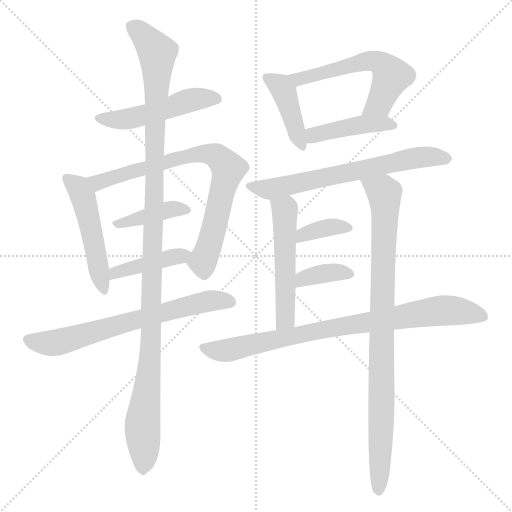
t = 0.00 s
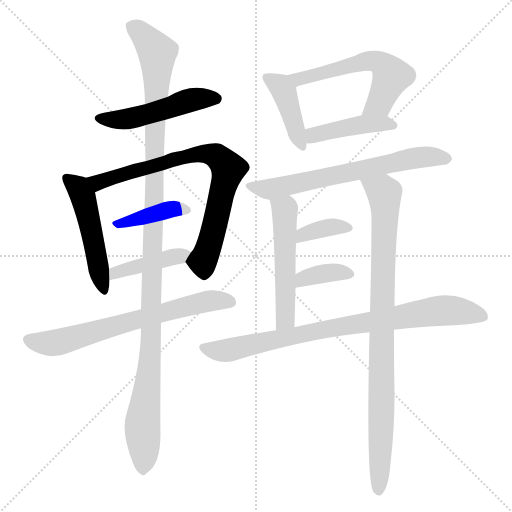
t = 2.34 s
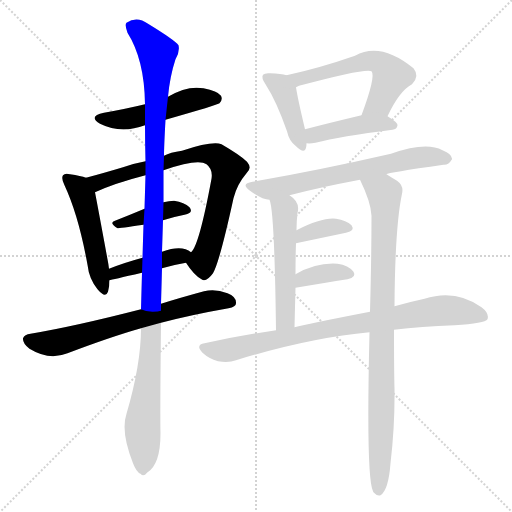
t = 4.67 s
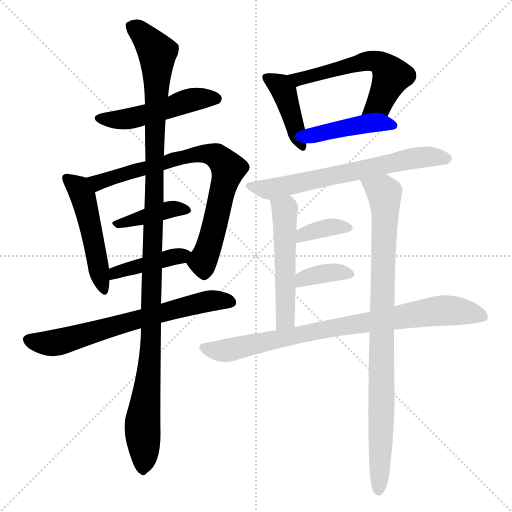
t = 7.01 s
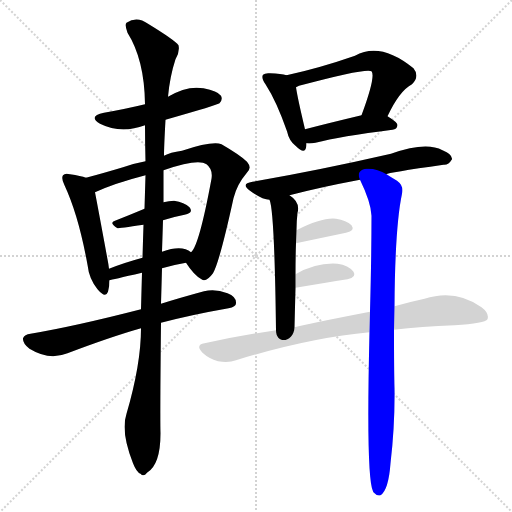
t = 9.34 s
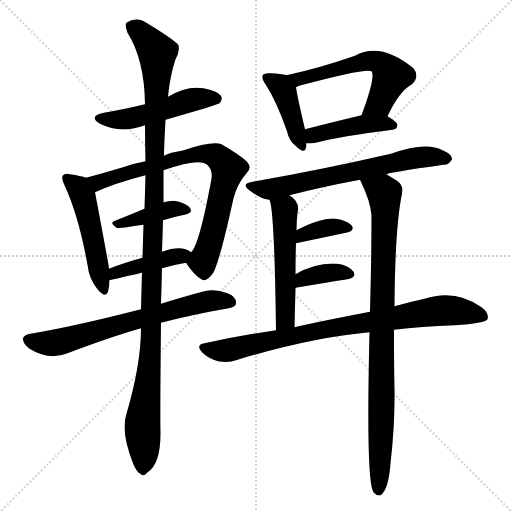
t = 11.68 s

The animated SVG that drew these frames (rendered in a browser with its animation timeline set to each time). Animation: 16 CSS @keyframes rules; one cycle of 11.68 s.

<svg version="1.1" viewBox="0 0 1024 1024" xmlns="http://www.w3.org/2000/svg">
  <g stroke="lightgray" stroke-dasharray="1,1" stroke-width="1" transform="scale(4, 4)">
    <line x1="0" y1="0" x2="256" y2="256"></line>
    <line x1="256" y1="0" x2="0" y2="256"></line>
    <line x1="128" y1="0" x2="128" y2="256"></line>
    <line x1="0" y1="128" x2="256" y2="128"></line>
  </g>
<g transform="scale(1, -1) translate(0, -900)">
   <style type="text/css">
    @keyframes keyframes0 {
      from {
       stroke: blue;
       stroke-dashoffset: 494;
       stroke-width: 128;
       }
       62% {
       animation-timing-function: step-end;
       stroke: blue;
       stroke-dashoffset: 0;
       stroke-width: 128;
       }
       to {
       stroke: black;
       stroke-width: 1024;
       }
       }
       #make-me-a-hanzi-animation-0 {
         animation: keyframes0 0.652018s both;
         animation-delay: 0.000000s;
         animation-timing-function: linear;
       }
    @keyframes keyframes1 {
      from {
       stroke: blue;
       stroke-dashoffset: 496;
       stroke-width: 128;
       }
       62% {
       animation-timing-function: step-end;
       stroke: blue;
       stroke-dashoffset: 0;
       stroke-width: 128;
       }
       to {
       stroke: black;
       stroke-width: 1024;
       }
       }
       #make-me-a-hanzi-animation-1 {
         animation: keyframes1 0.653646s both;
         animation-delay: 0.652018s;
         animation-timing-function: linear;
       }
    @keyframes keyframes2 {
      from {
       stroke: blue;
       stroke-dashoffset: 765;
       stroke-width: 128;
       }
       71% {
       animation-timing-function: step-end;
       stroke: blue;
       stroke-dashoffset: 0;
       stroke-width: 128;
       }
       to {
       stroke: black;
       stroke-width: 1024;
       }
       }
       #make-me-a-hanzi-animation-2 {
         animation: keyframes2 0.872559s both;
         animation-delay: 1.305664s;
         animation-timing-function: linear;
       }
    @keyframes keyframes3 {
      from {
       stroke: blue;
       stroke-dashoffset: 396;
       stroke-width: 128;
       }
       56% {
       animation-timing-function: step-end;
       stroke: blue;
       stroke-dashoffset: 0;
       stroke-width: 128;
       }
       to {
       stroke: black;
       stroke-width: 1024;
       }
       }
       #make-me-a-hanzi-animation-3 {
         animation: keyframes3 0.572266s both;
         animation-delay: 2.178223s;
         animation-timing-function: linear;
       }
    @keyframes keyframes4 {
      from {
       stroke: blue;
       stroke-dashoffset: 418;
       stroke-width: 128;
       }
       58% {
       animation-timing-function: step-end;
       stroke: blue;
       stroke-dashoffset: 0;
       stroke-width: 128;
       }
       to {
       stroke: black;
       stroke-width: 1024;
       }
       }
       #make-me-a-hanzi-animation-4 {
         animation: keyframes4 0.590169s both;
         animation-delay: 2.750488s;
         animation-timing-function: linear;
       }
    @keyframes keyframes5 {
      from {
       stroke: blue;
       stroke-dashoffset: 673;
       stroke-width: 128;
       }
       69% {
       animation-timing-function: step-end;
       stroke: blue;
       stroke-dashoffset: 0;
       stroke-width: 128;
       }
       to {
       stroke: black;
       stroke-width: 1024;
       }
       }
       #make-me-a-hanzi-animation-5 {
         animation: keyframes5 0.797689s both;
         animation-delay: 3.340658s;
         animation-timing-function: linear;
       }
    @keyframes keyframes6 {
      from {
       stroke: blue;
       stroke-dashoffset: 1160;
       stroke-width: 128;
       }
       79% {
       animation-timing-function: step-end;
       stroke: blue;
       stroke-dashoffset: 0;
       stroke-width: 128;
       }
       to {
       stroke: black;
       stroke-width: 1024;
       }
       }
       #make-me-a-hanzi-animation-6 {
         animation: keyframes6 1.194010s both;
         animation-delay: 4.138346s;
         animation-timing-function: linear;
       }
    @keyframes keyframes7 {
      from {
       stroke: blue;
       stroke-dashoffset: 414;
       stroke-width: 128;
       }
       57% {
       animation-timing-function: step-end;
       stroke: blue;
       stroke-dashoffset: 0;
       stroke-width: 128;
       }
       to {
       stroke: black;
       stroke-width: 1024;
       }
       }
       #make-me-a-hanzi-animation-7 {
         animation: keyframes7 0.586914s both;
         animation-delay: 5.332357s;
         animation-timing-function: linear;
       }
    @keyframes keyframes8 {
      from {
       stroke: blue;
       stroke-dashoffset: 566;
       stroke-width: 128;
       }
       65% {
       animation-timing-function: step-end;
       stroke: blue;
       stroke-dashoffset: 0;
       stroke-width: 128;
       }
       to {
       stroke: black;
       stroke-width: 1024;
       }
       }
       #make-me-a-hanzi-animation-8 {
         animation: keyframes8 0.710612s both;
         animation-delay: 5.919271s;
         animation-timing-function: linear;
       }
    @keyframes keyframes9 {
      from {
       stroke: blue;
       stroke-dashoffset: 431;
       stroke-width: 128;
       }
       58% {
       animation-timing-function: step-end;
       stroke: blue;
       stroke-dashoffset: 0;
       stroke-width: 128;
       }
       to {
       stroke: black;
       stroke-width: 1024;
       }
       }
       #make-me-a-hanzi-animation-9 {
         animation: keyframes9 0.600749s both;
         animation-delay: 6.629883s;
         animation-timing-function: linear;
       }
    @keyframes keyframes10 {
      from {
       stroke: blue;
       stroke-dashoffset: 656;
       stroke-width: 128;
       }
       68% {
       animation-timing-function: step-end;
       stroke: blue;
       stroke-dashoffset: 0;
       stroke-width: 128;
       }
       to {
       stroke: black;
       stroke-width: 1024;
       }
       }
       #make-me-a-hanzi-animation-10 {
         animation: keyframes10 0.783854s both;
         animation-delay: 7.230632s;
         animation-timing-function: linear;
       }
    @keyframes keyframes11 {
      from {
       stroke: blue;
       stroke-dashoffset: 521;
       stroke-width: 128;
       }
       63% {
       animation-timing-function: step-end;
       stroke: blue;
       stroke-dashoffset: 0;
       stroke-width: 128;
       }
       to {
       stroke: black;
       stroke-width: 1024;
       }
       }
       #make-me-a-hanzi-animation-11 {
         animation: keyframes11 0.673991s both;
         animation-delay: 8.014486s;
         animation-timing-function: linear;
       }
    @keyframes keyframes12 {
      from {
       stroke: blue;
       stroke-dashoffset: 896;
       stroke-width: 128;
       }
       74% {
       animation-timing-function: step-end;
       stroke: blue;
       stroke-dashoffset: 0;
       stroke-width: 128;
       }
       to {
       stroke: black;
       stroke-width: 1024;
       }
       }
       #make-me-a-hanzi-animation-12 {
         animation: keyframes12 0.979167s both;
         animation-delay: 8.688477s;
         animation-timing-function: linear;
       }
    @keyframes keyframes13 {
      from {
       stroke: blue;
       stroke-dashoffset: 361;
       stroke-width: 128;
       }
       54% {
       animation-timing-function: step-end;
       stroke: blue;
       stroke-dashoffset: 0;
       stroke-width: 128;
       }
       to {
       stroke: black;
       stroke-width: 1024;
       }
       }
       #make-me-a-hanzi-animation-13 {
         animation: keyframes13 0.543783s both;
         animation-delay: 9.667643s;
         animation-timing-function: linear;
       }
    @keyframes keyframes14 {
      from {
       stroke: blue;
       stroke-dashoffset: 363;
       stroke-width: 128;
       }
       54% {
       animation-timing-function: step-end;
       stroke: blue;
       stroke-dashoffset: 0;
       stroke-width: 128;
       }
       to {
       stroke: black;
       stroke-width: 1024;
       }
       }
       #make-me-a-hanzi-animation-14 {
         animation: keyframes14 0.545410s both;
         animation-delay: 10.211426s;
         animation-timing-function: linear;
       }
    @keyframes keyframes15 {
      from {
       stroke: blue;
       stroke-dashoffset: 825;
       stroke-width: 128;
       }
       73% {
       animation-timing-function: step-end;
       stroke: blue;
       stroke-dashoffset: 0;
       stroke-width: 128;
       }
       to {
       stroke: black;
       stroke-width: 1024;
       }
       }
       #make-me-a-hanzi-animation-15 {
         animation: keyframes15 0.921387s both;
         animation-delay: 10.756836s;
         animation-timing-function: linear;
       }
</style>
<path d="M 331.0 660.5 Q 436.0 690.5 439.0 693.5 Q 446.0 700.5 442.0 708.5 Q 435.0 718.5 407.0 723.5 Q 374.0 729.5 336.0 706.5 L 290.0 691.5 Q 253.0 682.5 208.0 674.5 Q 175.0 667.5 200.0 652.5 Q 242.0 631.5 290.0 649.5 L 331.0 660.5 Z" fill="lightgray"></path> 
<path d="M 172.0 544.5 Q 162.0 548.5 140.0 551.5 Q 130.0 554.5 126.0 549.5 Q 122.0 543.5 129.0 529.5 Q 157.0 469.5 175.0 370.5 Q 178.0 342.5 195.0 321.5 Q 211.0 302.5 216.0 316.5 Q 219.0 326.5 219.0 339.5 L 218.0 362.5 Q 217.0 371.5 215.0 381.5 Q 196.0 484.5 190.0 515.5 C 185.0 540.5 185.0 540.5 172.0 544.5 Z" fill="lightgray"></path> 
<path d="M 372.0 374.5 Q 388.0 349.5 403.0 341.5 Q 412.0 334.5 426.0 353.5 Q 439.0 375.5 467.0 503.5 Q 474.0 531.5 493.0 553.5 Q 505.0 563.5 494.0 576.5 Q 481.0 589.5 443.0 611.5 Q 425.0 618.5 364.0 598.5 Q 340.0 595.5 328.0 588.5 L 291.0 577.5 Q 269.0 573.5 246.0 565.5 Q 206.0 553.5 172.0 544.5 C 143.0 536.5 162.0 503.5 190.0 515.5 Q 229.0 533.5 291.0 549.5 L 327.0 559.5 Q 396.0 583.5 413.0 571.5 Q 426.0 561.5 423.0 542.5 Q 398.0 407.5 382.0 395.5 C 370.0 376.5 370.0 376.5 372.0 374.5 Z" fill="lightgray"></path> 
<path d="M 326.0 459.5 Q 348.0 466.5 369.0 470.5 Q 388.0 474.5 379.0 485.5 Q 369.0 495.5 348.0 498.5 Q 338.0 498.5 327.0 495.5 L 289.0 482.5 Q 258.0 469.5 230.0 458.5 Q 217.0 454.5 235.0 443.5 Q 238.0 443.5 287.0 450.5 L 326.0 459.5 Z" fill="lightgray"></path> 
<path d="M 324.0 363.5 Q 348.0 370.5 372.0 374.5 C 402.0 379.5 404.0 380.5 382.0 395.5 Q 364.0 410.5 324.0 396.5 L 285.0 384.5 Q 248.0 374.5 218.0 362.5 C 190.0 351.5 190.0 332.5 219.0 339.5 Q 223.0 340.5 284.0 354.5 L 324.0 363.5 Z" fill="lightgray"></path> 
<path d="M 322.0 254.5 Q 383.0 270.5 457.0 283.5 Q 472.0 286.5 472.0 293.5 Q 473.0 306.5 455.0 313.5 Q 430.0 323.5 408.0 317.5 Q 360.0 304.5 322.0 292.5 L 282.0 281.5 Q 150.0 247.5 61.0 232.5 Q 49.0 231.5 46.0 223.5 Q 45.0 213.5 59.0 202.5 Q 98.0 178.5 135.0 193.5 Q 222.0 226.5 282.0 243.5 L 322.0 254.5 Z" fill="lightgray"></path> 
<path d="M 282.0 243.5 Q 282.0 171.5 253.0 72.5 Q 241.0 36.5 266.0 -26.5 Q 273.0 -44.5 281.0 -47.5 Q 287.0 -54.5 294.0 -45.5 Q 321.0 -29.5 321.0 33.5 Q 320.0 67.5 322.0 254.5 L 322.0 292.5 Q 323.0 326.5 324.0 363.5 L 324.0 396.5 Q 325.0 427.5 326.0 459.5 L 327.0 495.5 Q 327.0 526.5 327.0 559.5 L 328.0 588.5 Q 328.0 606.5 331.0 660.5 L 336.0 706.5 Q 340.0 748.5 351.0 781.5 Q 360.0 796.5 357.0 809.5 Q 350.0 819.5 296.0 852.5 Q 274.0 868.5 253.0 854.5 Q 249.0 850.5 255.0 834.5 Q 289.0 780.5 290.0 691.5 L 290.0 649.5 Q 290.0 615.5 291.0 577.5 L 291.0 549.5 Q 290.0 516.5 289.0 482.5 L 287.0 450.5 Q 286.0 419.5 285.0 384.5 L 284.0 354.5 Q 283.0 320.5 282.0 281.5 L 282.0 243.5 Z" fill="lightgray"></path> 
<path d="M 573.0 749.5 Q 563.0 752.5 540.0 753.5 Q 530.0 754.5 526.0 750.5 Q 522.0 744.5 531.0 731.5 Q 553.0 697.5 574.0 637.5 Q 578.0 618.5 591.0 608.5 Q 609.0 590.5 612.0 604.5 Q 613.0 608.5 613.0 613.5 L 610.0 641.5 Q 595.0 704.5 592.0 725.5 C 589.0 745.5 589.0 745.5 573.0 749.5 Z" fill="lightgray"></path> 
<path d="M 775.0 667.5 Q 799.0 718.5 824.0 731.5 Q 840.0 747.5 827.0 763.5 Q 761.0 817.5 710.0 788.5 Q 638.0 763.5 573.0 749.5 C 544.0 743.5 564.0 714.5 592.0 725.5 Q 593.0 726.5 598.0 728.5 Q 733.0 764.5 743.0 757.5 Q 752.0 747.5 723.0 669.5 C 713.0 641.5 762.0 640.5 775.0 667.5 Z" fill="lightgray"></path> 
<path d="M 613.0 613.5 Q 620.0 612.5 631.0 614.5 Q 680.0 627.5 785.0 640.5 Q 794.0 641.5 795.0 649.5 Q 795.0 655.5 775.0 667.5 C 758.0 677.5 752.0 676.5 723.0 669.5 Q 656.0 653.5 610.0 641.5 C 581.0 633.5 583.0 615.5 613.0 613.5 Z" fill="lightgray"></path> 
<path d="M 773.0 551.5 Q 774.0 554.5 887.0 570.5 Q 897.0 569.5 904.0 581.5 Q 905.0 591.5 885.0 599.5 Q 852.0 617.5 782.0 592.5 Q 638.0 559.5 505.0 536.5 Q 480.0 532.5 500.0 518.5 Q 524.0 500.5 539.0 500.5 L 579.0 509.5 Q 640.0 525.5 720.0 540.5 L 773.0 551.5 Z" fill="lightgray"></path> 
<path d="M 539.0 500.5 Q 549.0 479.5 552.0 239.5 C 552.0 209.5 588.0 215.5 589.0 245.5 Q 590.0 287.5 591.0 324.5 L 591.0 351.5 Q 591.0 384.5 592.0 413.5 L 593.0 439.5 Q 593.0 457.5 595.0 474.5 Q 601.0 495.5 579.0 509.5 C 555.0 527.5 531.0 529.5 539.0 500.5 Z" fill="lightgray"></path> 
<path d="M 739.0 235.5 Q 732.0 -55.5 746.0 -82.5 Q 746.0 -83.5 748.0 -85.5 Q 754.0 -92.5 761.0 -90.5 Q 777.0 -80.5 781.0 -26.5 Q 790.0 49.5 789.0 123.5 Q 788.0 157.5 788.0 240.5 L 789.0 287.5 Q 790.0 446.5 804.0 512.5 Q 808.0 528.5 794.0 538.5 Q 782.0 545.5 773.0 551.5 C 748.0 567.5 707.0 567.5 720.0 540.5 Q 742.0 495.5 743.0 468.5 Q 743.0 387.5 740.0 276.5 L 739.0 235.5 Z" fill="lightgray"></path> 
<path d="M 592.0 413.5 Q 649.0 425.5 692.0 434.5 Q 711.0 438.5 703.0 449.5 Q 693.0 459.5 672.0 462.5 Q 644.0 465.5 593.0 439.5 C 566.0 426.5 563.0 407.5 592.0 413.5 Z" fill="lightgray"></path> 
<path d="M 591.0 324.5 Q 651.0 334.5 695.0 341.5 Q 714.0 345.5 707.0 356.5 Q 697.0 369.5 675.0 372.5 Q 633.0 375.5 591.0 351.5 C 565.0 336.5 561.0 319.5 591.0 324.5 Z" fill="lightgray"></path> 
<path d="M 552.0 239.5 Q 483.0 229.5 409.0 213.5 Q 390.0 210.5 405.0 194.5 Q 418.0 182.5 436.0 177.5 Q 457.0 173.5 472.0 179.5 Q 619.0 224.5 739.0 235.5 L 788.0 240.5 Q 842.0 247.5 909.0 249.5 Q 970.0 253.5 975.0 261.5 Q 979.0 273.5 963.0 285.5 Q 911.0 322.5 849.0 302.5 Q 821.0 296.5 789.0 287.5 L 740.0 276.5 Q 616.0 252.5 589.0 245.5 L 552.0 239.5 Z" fill="lightgray"></path> 
      <clipPath id="make-me-a-hanzi-clip-0">
      <path d="M 331.0 660.5 Q 436.0 690.5 439.0 693.5 Q 446.0 700.5 442.0 708.5 Q 435.0 718.5 407.0 723.5 Q 374.0 729.5 336.0 706.5 L 290.0 691.5 Q 253.0 682.5 208.0 674.5 Q 175.0 667.5 200.0 652.5 Q 242.0 631.5 290.0 649.5 L 331.0 660.5 Z" fill="lightgray"></path>
      </clipPath>
      <path clip-path="url(#make-me-a-hanzi-clip-0)" d="M 201.0 664.5 L 225.0 659.5 L 262.0 663.5 L 388.0 701.5 L 433.0 702.5 " fill="none" id="make-me-a-hanzi-animation-0" stroke-dasharray="366 732" stroke-linecap="round"></path>

      <clipPath id="make-me-a-hanzi-clip-1">
      <path d="M 172.0 544.5 Q 162.0 548.5 140.0 551.5 Q 130.0 554.5 126.0 549.5 Q 122.0 543.5 129.0 529.5 Q 157.0 469.5 175.0 370.5 Q 178.0 342.5 195.0 321.5 Q 211.0 302.5 216.0 316.5 Q 219.0 326.5 219.0 339.5 L 218.0 362.5 Q 217.0 371.5 215.0 381.5 Q 196.0 484.5 190.0 515.5 C 185.0 540.5 185.0 540.5 172.0 544.5 Z" fill="lightgray"></path>
      </clipPath>
      <path clip-path="url(#make-me-a-hanzi-clip-1)" d="M 134.0 544.5 L 154.0 527.5 L 166.0 506.5 L 206.0 321.5 " fill="none" id="make-me-a-hanzi-animation-1" stroke-dasharray="368 736" stroke-linecap="round"></path>

      <clipPath id="make-me-a-hanzi-clip-2">
      <path d="M 372.0 374.5 Q 388.0 349.5 403.0 341.5 Q 412.0 334.5 426.0 353.5 Q 439.0 375.5 467.0 503.5 Q 474.0 531.5 493.0 553.5 Q 505.0 563.5 494.0 576.5 Q 481.0 589.5 443.0 611.5 Q 425.0 618.5 364.0 598.5 Q 340.0 595.5 328.0 588.5 L 291.0 577.5 Q 269.0 573.5 246.0 565.5 Q 206.0 553.5 172.0 544.5 C 143.0 536.5 162.0 503.5 190.0 515.5 Q 229.0 533.5 291.0 549.5 L 327.0 559.5 Q 396.0 583.5 413.0 571.5 Q 426.0 561.5 423.0 542.5 Q 398.0 407.5 382.0 395.5 C 370.0 376.5 370.0 376.5 372.0 374.5 Z" fill="lightgray"></path>
      </clipPath>
      <path clip-path="url(#make-me-a-hanzi-clip-2)" d="M 180.0 542.5 L 203.0 536.5 L 377.0 589.5 L 411.0 593.5 L 434.0 587.5 L 456.0 562.5 L 431.0 451.5 L 405.0 377.5 L 409.0 358.5 " fill="none" id="make-me-a-hanzi-animation-2" stroke-dasharray="637 1274" stroke-linecap="round"></path>

      <clipPath id="make-me-a-hanzi-clip-3">
      <path d="M 326.0 459.5 Q 348.0 466.5 369.0 470.5 Q 388.0 474.5 379.0 485.5 Q 369.0 495.5 348.0 498.5 Q 338.0 498.5 327.0 495.5 L 289.0 482.5 Q 258.0 469.5 230.0 458.5 Q 217.0 454.5 235.0 443.5 Q 238.0 443.5 287.0 450.5 L 326.0 459.5 Z" fill="lightgray"></path>
      </clipPath>
      <path clip-path="url(#make-me-a-hanzi-clip-3)" d="M 236.0 452.5 L 336.0 480.5 L 372.0 479.5 " fill="none" id="make-me-a-hanzi-animation-3" stroke-dasharray="268 536" stroke-linecap="round"></path>

      <clipPath id="make-me-a-hanzi-clip-4">
      <path d="M 324.0 363.5 Q 348.0 370.5 372.0 374.5 C 402.0 379.5 404.0 380.5 382.0 395.5 Q 364.0 410.5 324.0 396.5 L 285.0 384.5 Q 248.0 374.5 218.0 362.5 C 190.0 351.5 190.0 332.5 219.0 339.5 Q 223.0 340.5 284.0 354.5 L 324.0 363.5 Z" fill="lightgray"></path>
      </clipPath>
      <path clip-path="url(#make-me-a-hanzi-clip-4)" d="M 220.0 345.5 L 241.0 358.5 L 374.0 392.5 " fill="none" id="make-me-a-hanzi-animation-4" stroke-dasharray="290 580" stroke-linecap="round"></path>

      <clipPath id="make-me-a-hanzi-clip-5">
      <path d="M 322.0 254.5 Q 383.0 270.5 457.0 283.5 Q 472.0 286.5 472.0 293.5 Q 473.0 306.5 455.0 313.5 Q 430.0 323.5 408.0 317.5 Q 360.0 304.5 322.0 292.5 L 282.0 281.5 Q 150.0 247.5 61.0 232.5 Q 49.0 231.5 46.0 223.5 Q 45.0 213.5 59.0 202.5 Q 98.0 178.5 135.0 193.5 Q 222.0 226.5 282.0 243.5 L 322.0 254.5 Z" fill="lightgray"></path>
      </clipPath>
      <path clip-path="url(#make-me-a-hanzi-clip-5)" d="M 56.0 220.5 L 110.0 214.5 L 390.0 292.5 L 418.0 298.5 L 461.0 296.5 " fill="none" id="make-me-a-hanzi-animation-5" stroke-dasharray="545 1090" stroke-linecap="round"></path>

      <clipPath id="make-me-a-hanzi-clip-6">
      <path d="M 282.0 243.5 Q 282.0 171.5 253.0 72.5 Q 241.0 36.5 266.0 -26.5 Q 273.0 -44.5 281.0 -47.5 Q 287.0 -54.5 294.0 -45.5 Q 321.0 -29.5 321.0 33.5 Q 320.0 67.5 322.0 254.5 L 322.0 292.5 Q 323.0 326.5 324.0 363.5 L 324.0 396.5 Q 325.0 427.5 326.0 459.5 L 327.0 495.5 Q 327.0 526.5 327.0 559.5 L 328.0 588.5 Q 328.0 606.5 331.0 660.5 L 336.0 706.5 Q 340.0 748.5 351.0 781.5 Q 360.0 796.5 357.0 809.5 Q 350.0 819.5 296.0 852.5 Q 274.0 868.5 253.0 854.5 Q 249.0 850.5 255.0 834.5 Q 289.0 780.5 290.0 691.5 L 290.0 649.5 Q 290.0 615.5 291.0 577.5 L 291.0 549.5 Q 290.0 516.5 289.0 482.5 L 287.0 450.5 Q 286.0 419.5 285.0 384.5 L 284.0 354.5 Q 283.0 320.5 282.0 281.5 L 282.0 243.5 Z" fill="lightgray"></path>
      </clipPath>
      <path clip-path="url(#make-me-a-hanzi-clip-6)" d="M 264.0 848.5 L 315.0 794.5 L 304.0 241.5 L 285.0 50.5 L 286.0 -34.5 " fill="none" id="make-me-a-hanzi-animation-6" stroke-dasharray="1032 2064" stroke-linecap="round"></path>

      <clipPath id="make-me-a-hanzi-clip-7">
      <path d="M 573.0 749.5 Q 563.0 752.5 540.0 753.5 Q 530.0 754.5 526.0 750.5 Q 522.0 744.5 531.0 731.5 Q 553.0 697.5 574.0 637.5 Q 578.0 618.5 591.0 608.5 Q 609.0 590.5 612.0 604.5 Q 613.0 608.5 613.0 613.5 L 610.0 641.5 Q 595.0 704.5 592.0 725.5 C 589.0 745.5 589.0 745.5 573.0 749.5 Z" fill="lightgray"></path>
      </clipPath>
      <path clip-path="url(#make-me-a-hanzi-clip-7)" d="M 534.0 745.5 L 557.0 730.5 L 568.0 714.5 L 602.0 608.5 " fill="none" id="make-me-a-hanzi-animation-7" stroke-dasharray="286 572" stroke-linecap="round"></path>

      <clipPath id="make-me-a-hanzi-clip-8">
      <path d="M 775.0 667.5 Q 799.0 718.5 824.0 731.5 Q 840.0 747.5 827.0 763.5 Q 761.0 817.5 710.0 788.5 Q 638.0 763.5 573.0 749.5 C 544.0 743.5 564.0 714.5 592.0 725.5 Q 593.0 726.5 598.0 728.5 Q 733.0 764.5 743.0 757.5 Q 752.0 747.5 723.0 669.5 C 713.0 641.5 762.0 640.5 775.0 667.5 Z" fill="lightgray"></path>
      </clipPath>
      <path clip-path="url(#make-me-a-hanzi-clip-8)" d="M 581.0 746.5 L 608.0 741.5 L 728.0 776.5 L 755.0 776.5 L 775.0 761.5 L 782.0 747.5 L 756.0 692.5 L 730.0 680.5 " fill="none" id="make-me-a-hanzi-animation-8" stroke-dasharray="438 876" stroke-linecap="round"></path>

      <clipPath id="make-me-a-hanzi-clip-9">
      <path d="M 613.0 613.5 Q 620.0 612.5 631.0 614.5 Q 680.0 627.5 785.0 640.5 Q 794.0 641.5 795.0 649.5 Q 795.0 655.5 775.0 667.5 C 758.0 677.5 752.0 676.5 723.0 669.5 Q 656.0 653.5 610.0 641.5 C 581.0 633.5 583.0 615.5 613.0 613.5 Z" fill="lightgray"></path>
      </clipPath>
      <path clip-path="url(#make-me-a-hanzi-clip-9)" d="M 617.0 621.5 L 632.0 631.5 L 703.0 647.5 L 768.0 653.5 L 786.0 649.5 " fill="none" id="make-me-a-hanzi-animation-9" stroke-dasharray="303 606" stroke-linecap="round"></path>

      <clipPath id="make-me-a-hanzi-clip-10">
      <path d="M 773.0 551.5 Q 774.0 554.5 887.0 570.5 Q 897.0 569.5 904.0 581.5 Q 905.0 591.5 885.0 599.5 Q 852.0 617.5 782.0 592.5 Q 638.0 559.5 505.0 536.5 Q 480.0 532.5 500.0 518.5 Q 524.0 500.5 539.0 500.5 L 579.0 509.5 Q 640.0 525.5 720.0 540.5 L 773.0 551.5 Z" fill="lightgray"></path>
      </clipPath>
      <path clip-path="url(#make-me-a-hanzi-clip-10)" d="M 501.0 528.5 L 537.0 521.5 L 831.0 584.5 L 894.0 582.5 " fill="none" id="make-me-a-hanzi-animation-10" stroke-dasharray="528 1056" stroke-linecap="round"></path>

      <clipPath id="make-me-a-hanzi-clip-11">
      <path d="M 539.0 500.5 Q 549.0 479.5 552.0 239.5 C 552.0 209.5 588.0 215.5 589.0 245.5 Q 590.0 287.5 591.0 324.5 L 591.0 351.5 Q 591.0 384.5 592.0 413.5 L 593.0 439.5 Q 593.0 457.5 595.0 474.5 Q 601.0 495.5 579.0 509.5 C 555.0 527.5 531.0 529.5 539.0 500.5 Z" fill="lightgray"></path>
      </clipPath>
      <path clip-path="url(#make-me-a-hanzi-clip-11)" d="M 546.0 501.5 L 564.0 485.5 L 570.0 471.5 L 571.0 270.5 L 568.0 259.5 L 556.0 253.5 " fill="none" id="make-me-a-hanzi-animation-11" stroke-dasharray="393 786" stroke-linecap="round"></path>

      <clipPath id="make-me-a-hanzi-clip-12">
      <path d="M 739.0 235.5 Q 732.0 -55.5 746.0 -82.5 Q 746.0 -83.5 748.0 -85.5 Q 754.0 -92.5 761.0 -90.5 Q 777.0 -80.5 781.0 -26.5 Q 790.0 49.5 789.0 123.5 Q 788.0 157.5 788.0 240.5 L 789.0 287.5 Q 790.0 446.5 804.0 512.5 Q 808.0 528.5 794.0 538.5 Q 782.0 545.5 773.0 551.5 C 748.0 567.5 707.0 567.5 720.0 540.5 Q 742.0 495.5 743.0 468.5 Q 743.0 387.5 740.0 276.5 L 739.0 235.5 Z" fill="lightgray"></path>
      </clipPath>
      <path clip-path="url(#make-me-a-hanzi-clip-12)" d="M 728.0 533.5 L 767.0 516.5 L 770.0 503.5 L 757.0 -80.5 " fill="none" id="make-me-a-hanzi-animation-12" stroke-dasharray="768 1536" stroke-linecap="round"></path>

      <clipPath id="make-me-a-hanzi-clip-13">
      <path d="M 592.0 413.5 Q 649.0 425.5 692.0 434.5 Q 711.0 438.5 703.0 449.5 Q 693.0 459.5 672.0 462.5 Q 644.0 465.5 593.0 439.5 C 566.0 426.5 563.0 407.5 592.0 413.5 Z" fill="lightgray"></path>
      </clipPath>
      <path clip-path="url(#make-me-a-hanzi-clip-13)" d="M 599.0 419.5 L 607.0 432.5 L 636.0 440.5 L 675.0 447.5 L 695.0 443.5 " fill="none" id="make-me-a-hanzi-animation-13" stroke-dasharray="233 466" stroke-linecap="round"></path>

      <clipPath id="make-me-a-hanzi-clip-14">
      <path d="M 591.0 324.5 Q 651.0 334.5 695.0 341.5 Q 714.0 345.5 707.0 356.5 Q 697.0 369.5 675.0 372.5 Q 633.0 375.5 591.0 351.5 C 565.0 336.5 561.0 319.5 591.0 324.5 Z" fill="lightgray"></path>
      </clipPath>
      <path clip-path="url(#make-me-a-hanzi-clip-14)" d="M 599.0 331.5 L 606.0 342.5 L 656.0 354.5 L 698.0 351.5 " fill="none" id="make-me-a-hanzi-animation-14" stroke-dasharray="235 470" stroke-linecap="round"></path>

      <clipPath id="make-me-a-hanzi-clip-15">
      <path d="M 552.0 239.5 Q 483.0 229.5 409.0 213.5 Q 390.0 210.5 405.0 194.5 Q 418.0 182.5 436.0 177.5 Q 457.0 173.5 472.0 179.5 Q 619.0 224.5 739.0 235.5 L 788.0 240.5 Q 842.0 247.5 909.0 249.5 Q 970.0 253.5 975.0 261.5 Q 979.0 273.5 963.0 285.5 Q 911.0 322.5 849.0 302.5 Q 821.0 296.5 789.0 287.5 L 740.0 276.5 Q 616.0 252.5 589.0 245.5 L 552.0 239.5 Z" fill="lightgray"></path>
      </clipPath>
      <path clip-path="url(#make-me-a-hanzi-clip-15)" d="M 408.0 203.5 L 445.0 198.5 L 474.0 202.5 L 652.0 242.5 L 876.0 278.5 L 910.0 278.5 L 968.0 266.5 " fill="none" id="make-me-a-hanzi-animation-15" stroke-dasharray="697 1394" stroke-linecap="round"></path>

</g>
</svg>
